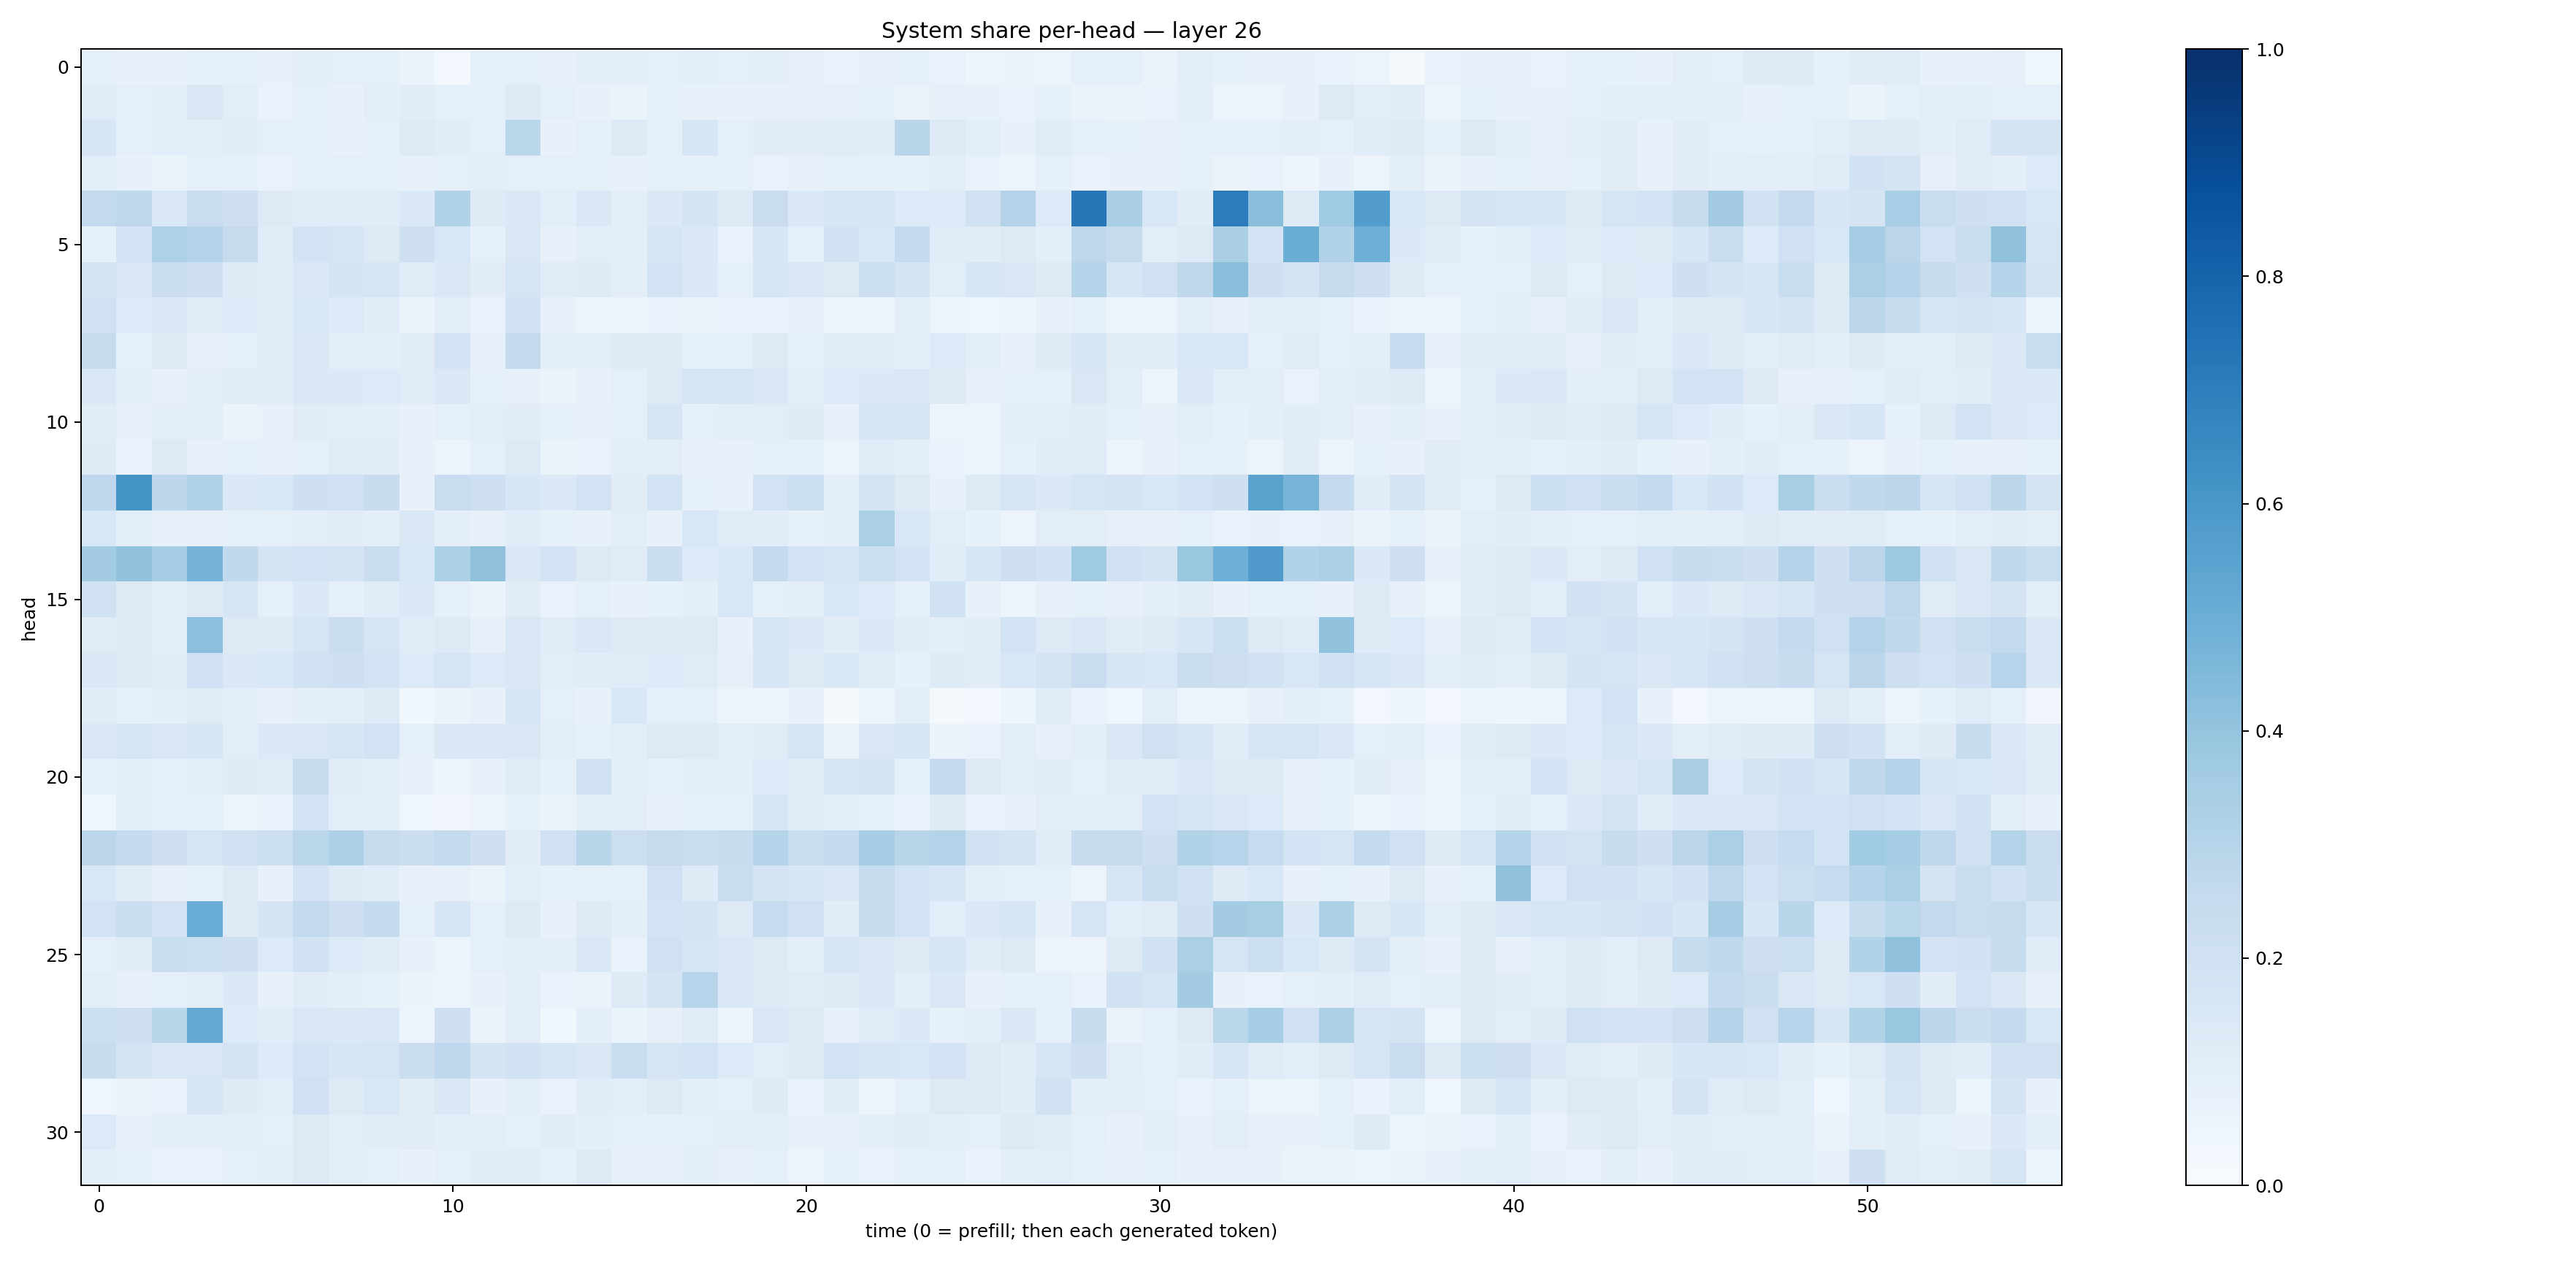

The data file committed next to this chart (first rows):
0.09200709, 0.07167032, 0.07757673, 0.08618034, 0.082177535, 0.070459776, 0.09901729, 0.09062299, 0.08857121, 0.06321791, 0.027143644, 0.08761754, 0.09170471, 0.08101679, 0.09459554, 0.09665643, 0.09338107, 0.10664993, 0.093321405, 0.10220851, 0.08115054, 0.06915522, 0.07954897, 0.09204381
0.1193, 0.0868, 0.09886, 0.1511, 0.1045, 0.06752, 0.09357, 0.07565, 0.09419, 0.1107, 0.09012, 0.09158, 0.1219, 0.08696, 0.07377, 0.0643, 0.08507, 0.07791, 0.07202, 0.07288, 0.07824, 0.0819, 0.09069, 0.06524
0.1614, 0.08668, 0.1091, 0.0968, 0.1108, 0.08769, 0.08253, 0.07408, 0.0864, 0.1318, 0.1119, 0.08918, 0.2884, 0.07397, 0.08698, 0.1325, 0.09, 0.1628, 0.09327, 0.111, 0.1094, 0.1198, 0.1125, 0.2923
0.1056, 0.07766, 0.06482, 0.08914, 0.08936, 0.06668, 0.08351, 0.09044, 0.08228, 0.07836, 0.08974, 0.09862, 0.08678, 0.09147, 0.08249, 0.07438, 0.08618, 0.08496, 0.08929, 0.06863, 0.07834, 0.09065, 0.0838, 0.08441
0.2602, 0.2696, 0.1436, 0.2296, 0.2124, 0.1275, 0.119, 0.1135, 0.1137, 0.1393, 0.3146, 0.1247, 0.1434, 0.1089, 0.1445, 0.09496, 0.1377, 0.1742, 0.1252, 0.2272, 0.1375, 0.1586, 0.1709, 0.1366
0.0846, 0.1803, 0.3235, 0.2997, 0.2435, 0.1149, 0.1845, 0.1694, 0.1296, 0.2106, 0.1535, 0.09046, 0.1505, 0.07368, 0.1071, 0.1031, 0.1714, 0.1416, 0.06873, 0.1576, 0.08657, 0.1879, 0.1562, 0.2568
0.1732, 0.1493, 0.2218, 0.2102, 0.1236, 0.1142, 0.1456, 0.1727, 0.1647, 0.1176, 0.1422, 0.111, 0.1706, 0.1191, 0.1245, 0.09657, 0.1839, 0.1383, 0.08926, 0.1694, 0.1443, 0.1321, 0.2181, 0.1728
0.1995, 0.1358, 0.1414, 0.1094, 0.133, 0.1186, 0.1536, 0.1355, 0.1148, 0.06445, 0.1045, 0.0676, 0.1893, 0.07229, 0.05293, 0.05682, 0.06984, 0.06492, 0.06936, 0.06908, 0.08184, 0.05542, 0.04981, 0.09968
0.2424, 0.09046, 0.1327, 0.07929, 0.08882, 0.1185, 0.1523, 0.1078, 0.09431, 0.1126, 0.1805, 0.08084, 0.256, 0.1014, 0.1056, 0.1234, 0.1293, 0.09098, 0.08964, 0.1294, 0.08956, 0.1191, 0.1171, 0.09399
0.144, 0.1075, 0.07318, 0.1005, 0.1154, 0.1097, 0.1476, 0.1392, 0.1347, 0.121, 0.1419, 0.0901, 0.08161, 0.0649, 0.07075, 0.09282, 0.1301, 0.1697, 0.1696, 0.1408, 0.1015, 0.1331, 0.1388, 0.1489
0.1137, 0.08062, 0.1044, 0.1021, 0.06341, 0.07725, 0.1125, 0.1053, 0.09875, 0.07498, 0.09162, 0.1089, 0.1132, 0.09346, 0.07957, 0.08868, 0.1689, 0.08949, 0.1054, 0.1072, 0.1232, 0.07072, 0.1654, 0.1613
0.1219, 0.0666, 0.1262, 0.07073, 0.08636, 0.07676, 0.093, 0.1191, 0.1097, 0.07699, 0.05402, 0.08614, 0.1262, 0.06445, 0.06899, 0.09756, 0.1034, 0.07745, 0.07594, 0.08772, 0.09214, 0.05557, 0.1186, 0.09754
0.2749, 0.6139, 0.2806, 0.3092, 0.1388, 0.154, 0.2069, 0.2009, 0.2365, 0.07261, 0.2337, 0.2114, 0.1627, 0.137, 0.1835, 0.1125, 0.1843, 0.08288, 0.07109, 0.1867, 0.2149, 0.09976, 0.1741, 0.126
0.1539, 0.09706, 0.07963, 0.07989, 0.09305, 0.09195, 0.09727, 0.1124, 0.09821, 0.1473, 0.09822, 0.07841, 0.1166, 0.08514, 0.07277, 0.1083, 0.07627, 0.1542, 0.12, 0.115, 0.08273, 0.101, 0.3358, 0.1552
0.3592, 0.4047, 0.3529, 0.4742, 0.2645, 0.1766, 0.1858, 0.1757, 0.2299, 0.1538, 0.3296, 0.4127, 0.1423, 0.182, 0.1303, 0.1206, 0.2262, 0.1358, 0.156, 0.2571, 0.182, 0.1638, 0.215, 0.1854
0.1986, 0.1262, 0.09739, 0.1325, 0.1697, 0.09336, 0.1396, 0.09298, 0.1161, 0.1452, 0.08599, 0.06488, 0.112, 0.06853, 0.09354, 0.07722, 0.08333, 0.09655, 0.1538, 0.09187, 0.09901, 0.1553, 0.1363, 0.08653
0.1204, 0.1313, 0.1009, 0.4214, 0.129, 0.1312, 0.1719, 0.2246, 0.1691, 0.1199, 0.1313, 0.08078, 0.1516, 0.121, 0.1417, 0.1267, 0.124, 0.1251, 0.07369, 0.1674, 0.1394, 0.1122, 0.1382, 0.1096
0.1454, 0.1244, 0.1155, 0.2003, 0.1462, 0.154, 0.19, 0.2049, 0.1865, 0.136, 0.1685, 0.1346, 0.1437, 0.1031, 0.1165, 0.1174, 0.1339, 0.1179, 0.08077, 0.1598, 0.1314, 0.1541, 0.1193, 0.08386
0.1123, 0.09095, 0.09729, 0.1206, 0.09566, 0.0805, 0.09877, 0.1036, 0.1227, 0.03546, 0.06506, 0.07764, 0.1589, 0.08909, 0.07232, 0.1535, 0.08836, 0.08824, 0.05997, 0.05473, 0.07161, 0.01536, 0.05746, 0.1042
0.1452, 0.1703, 0.1438, 0.1635, 0.1019, 0.1379, 0.1482, 0.1632, 0.1832, 0.09249, 0.146, 0.1467, 0.1491, 0.1043, 0.093, 0.1019, 0.1276, 0.126, 0.1071, 0.1196, 0.1699, 0.06639, 0.1485, 0.16
0.08364, 0.09643, 0.08438, 0.09696, 0.1247, 0.1207, 0.2363, 0.1124, 0.1072, 0.07613, 0.05066, 0.0736, 0.1178, 0.08476, 0.193, 0.09722, 0.08587, 0.09461, 0.09755, 0.1362, 0.1182, 0.1689, 0.1788, 0.09118
0.04578, 0.09448, 0.08955, 0.09018, 0.05214, 0.06652, 0.182, 0.1092, 0.1008, 0.04365, 0.03434, 0.05683, 0.0838, 0.06612, 0.09503, 0.09775, 0.07477, 0.08905, 0.0914, 0.1633, 0.1181, 0.0967, 0.09029, 0.06761
0.2784, 0.2543, 0.2039, 0.1649, 0.1961, 0.2187, 0.2883, 0.3279, 0.2398, 0.2254, 0.2603, 0.2041, 0.1121, 0.2007, 0.2918, 0.2185, 0.2428, 0.234, 0.242, 0.2969, 0.2317, 0.2516, 0.352, 0.2905
0.1551, 0.1128, 0.0786, 0.09125, 0.1256, 0.0772, 0.1813, 0.1248, 0.1171, 0.07375, 0.08178, 0.06609, 0.1073, 0.0867, 0.08742, 0.08846, 0.2021, 0.1223, 0.22, 0.1795, 0.1588, 0.1422, 0.2439, 0.1867
0.1865, 0.232, 0.1799, 0.506, 0.1318, 0.1794, 0.2584, 0.2136, 0.2565, 0.09238, 0.1638, 0.09071, 0.1309, 0.07704, 0.1299, 0.1009, 0.1823, 0.1726, 0.1304, 0.2477, 0.2008, 0.1163, 0.2383, 0.1873
0.08594, 0.1162, 0.232, 0.216, 0.2066, 0.1343, 0.1887, 0.1339, 0.1178, 0.07362, 0.05987, 0.09317, 0.09838, 0.09829, 0.1454, 0.06694, 0.1956, 0.1651, 0.1478, 0.1327, 0.09792, 0.1651, 0.1452, 0.1264
0.1086, 0.07054, 0.08717, 0.1031, 0.1385, 0.07527, 0.1147, 0.09502, 0.08468, 0.0656, 0.05936, 0.07517, 0.1024, 0.06935, 0.06322, 0.1222, 0.172, 0.293, 0.1483, 0.124, 0.1195, 0.1235, 0.1437, 0.09444
0.2187, 0.2136, 0.2921, 0.5231, 0.1356, 0.1152, 0.1495, 0.141, 0.1478, 0.06002, 0.2122, 0.0646, 0.1029, 0.03718, 0.09779, 0.06572, 0.08133, 0.1183, 0.0578, 0.1507, 0.1271, 0.07237, 0.1172, 0.1376
0.2402, 0.1744, 0.1379, 0.1498, 0.1788, 0.1339, 0.1819, 0.164, 0.1667, 0.2236, 0.2665, 0.1749, 0.1913, 0.1572, 0.1455, 0.2314, 0.1657, 0.1847, 0.135, 0.1078, 0.1324, 0.1838, 0.1588, 0.1545
0.04582, 0.06395, 0.06862, 0.1582, 0.1225, 0.1068, 0.2013, 0.1289, 0.1537, 0.1121, 0.1421, 0.0744, 0.09634, 0.06989, 0.1142, 0.1093, 0.1256, 0.09443, 0.09, 0.1248, 0.06755, 0.1156, 0.0564, 0.09113
0.1345, 0.07663, 0.09836, 0.0975, 0.1056, 0.08983, 0.1263, 0.1069, 0.1124, 0.1101, 0.09486, 0.1033, 0.09277, 0.1098, 0.09655, 0.09287, 0.0871, 0.09243, 0.09422, 0.1091, 0.07771, 0.08076, 0.09456, 0.1122
0.09697, 0.08744, 0.0667, 0.06764, 0.09015, 0.09504, 0.1275, 0.1026, 0.08628, 0.07138, 0.08841, 0.1105, 0.1128, 0.08683, 0.1299, 0.07938, 0.07815, 0.09675, 0.07244, 0.09233, 0.05543, 0.08922, 0.06922, 0.08617
